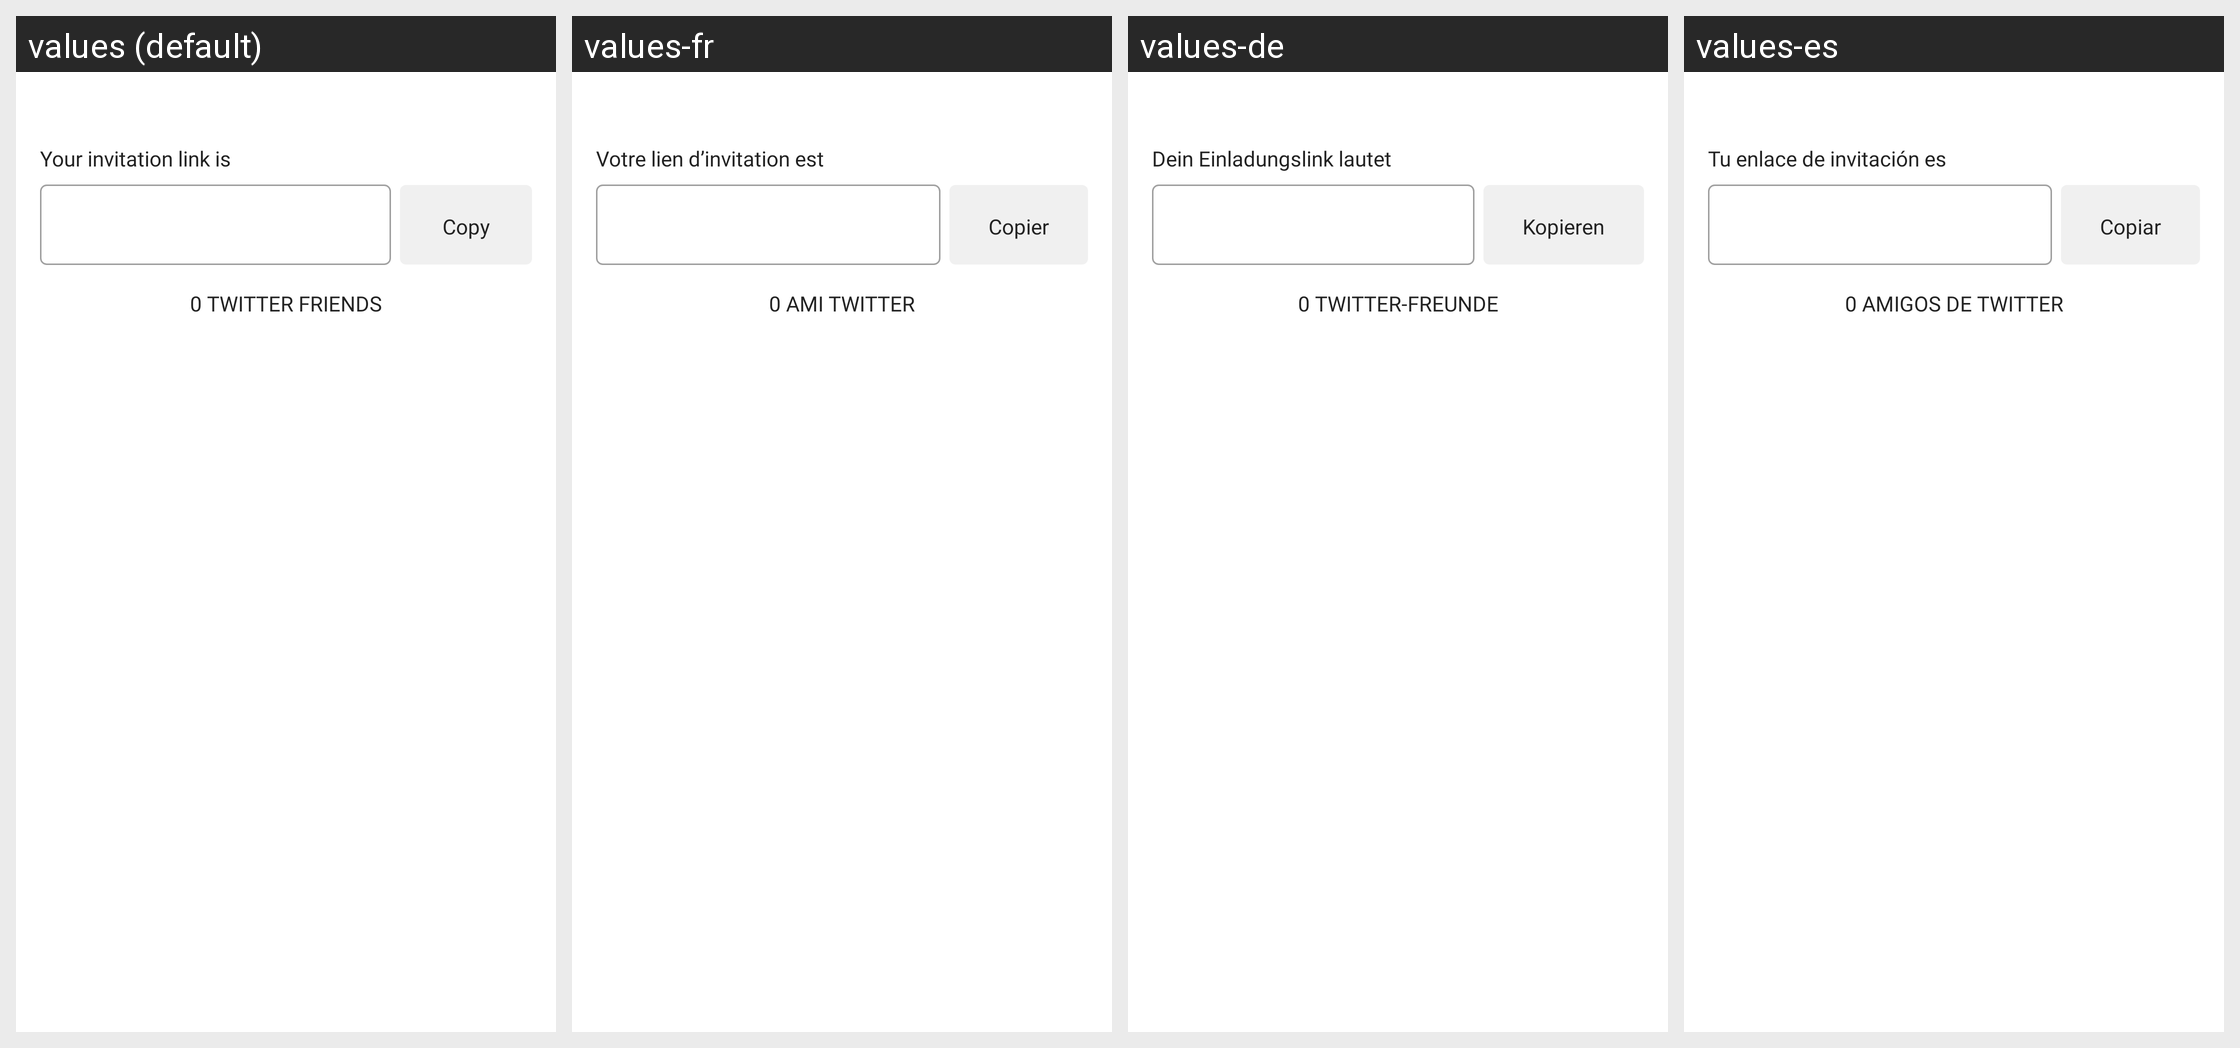

Strings drawn on this Android screen and how each of the app's shown locales translates them:
Android screen res/layout/fragment_invite_friends_twitter.xml rendered under 4 locales, left to right: values (default), values-fr, values-de, values-es. Device: Nexus 5 (rendered at 1080×1920; each locale shown at half size, 540×960, under a caption strip naming it); theme AppTheme.
Other locales in the repository, not shown: values-it, values-pt.
Strings drawn on this screen, with the default value and each locale's value (text and hints the layout hard-codes, and strings that could not be matched under every locale, appear in the picture but are not listed):

inviteFriendsLinkTitle
  values: Your invitation link is
  values-fr: Votre lien d’invitation est
  values-de: Dein Einladungslink lautet
  values-es: Tu enlace de invitación es

no_twitter_friends
  values: 0 TWITTER FRIENDS
  values-fr: 0 AMI TWITTER
  values-de: 0 TWITTER-FREUNDE
  values-es: 0 AMIGOS DE TWITTER
